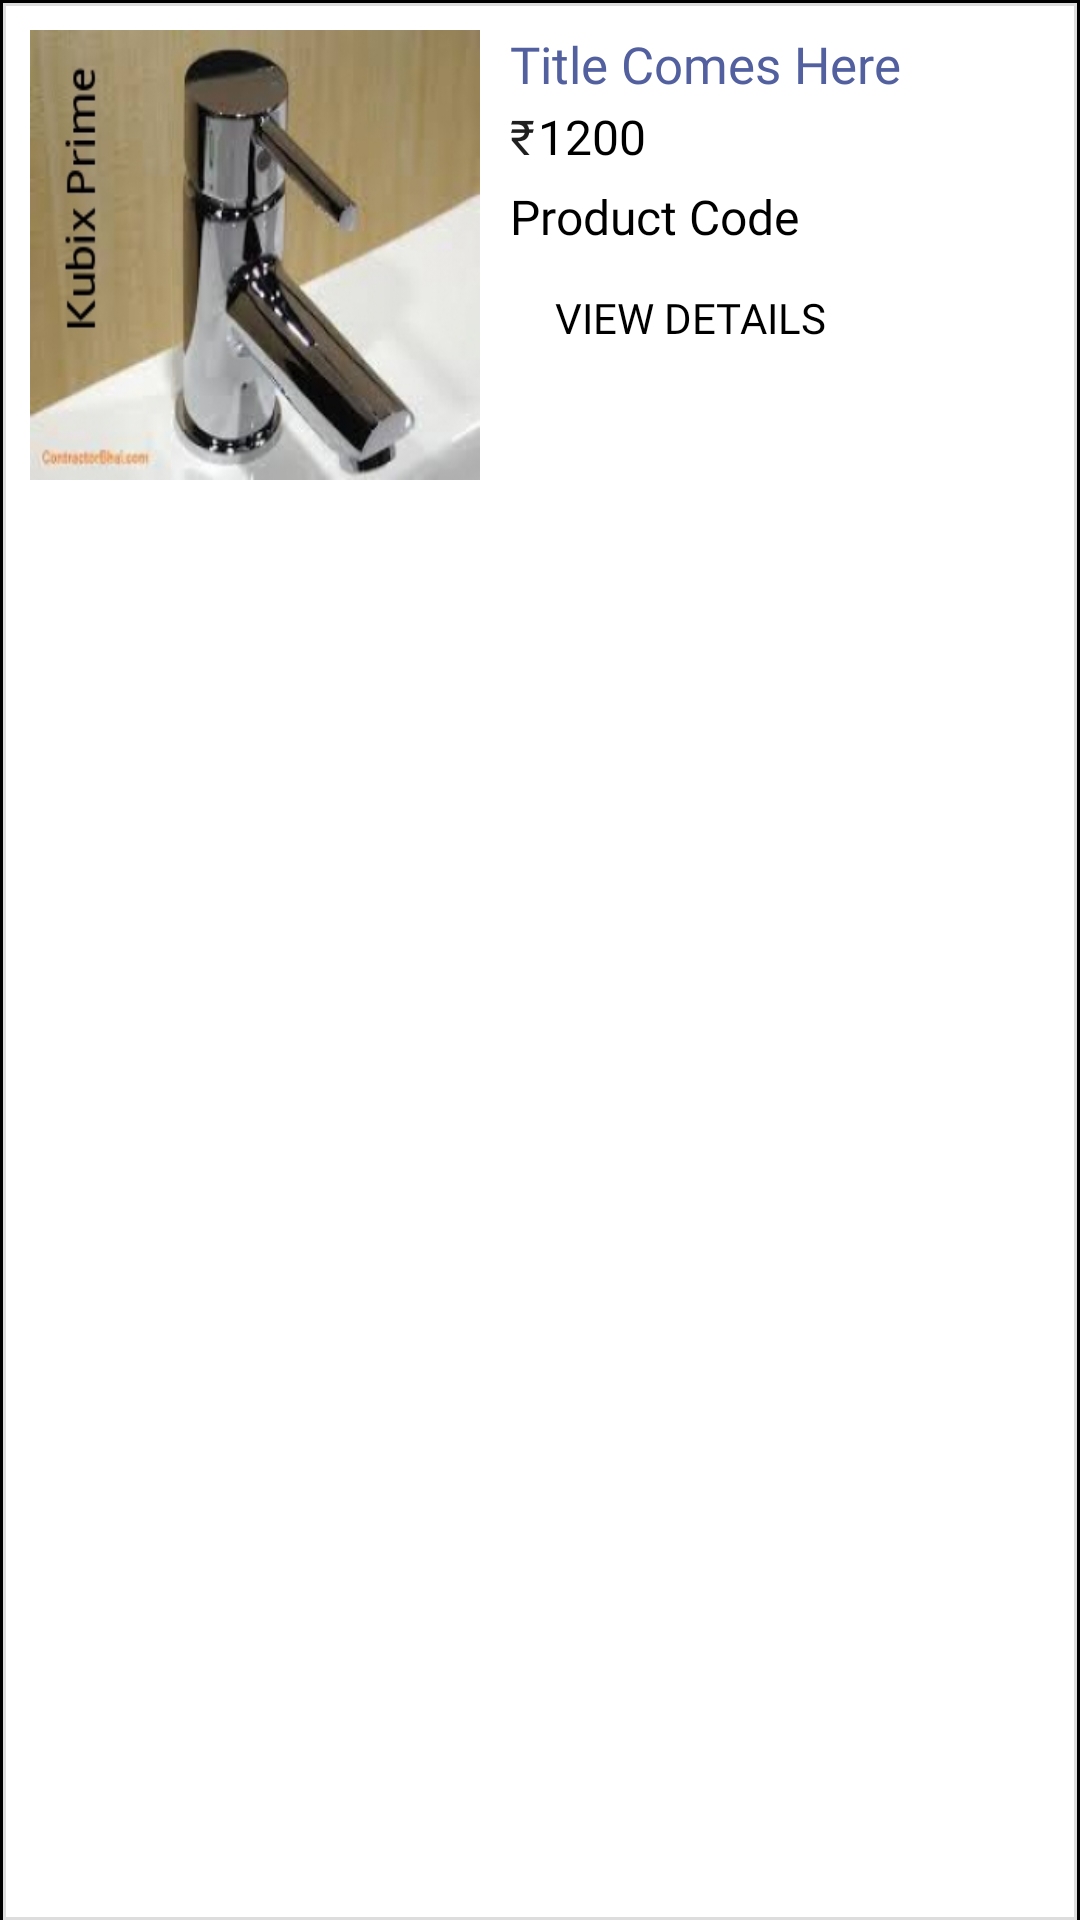

Layout XML and referenced resources for this Android screen:
<!-- AndroidManifest.xml: application theme AppTheme -->
<!-- res/layout/notificationlayout.xml -->
<?xml version="1.0" encoding="utf-8"?>
<RelativeLayout
    xmlns:android="http://schemas.android.com/apk/res/android"

    android:background="@drawable/bordertop"

    android:layout_width="match_parent"
    android:layout_height="wrap_content">
    <ImageView
        android:layout_width="150dp"
        android:layout_height="150dp"
        android:layout_margin="10dp"
        android:scaleType="fitXY"
        android:id="@+id/notificationImageview"
        android:src="@drawable/image1"/>
    <TextView
        android:fontFamily="@font/dark"

        android:layout_width="wrap_content"
        android:layout_height="wrap_content"
        android:layout_toRightOf="@+id/notificationImageview"
        android:layout_alignTop="@+id/notificationImageview"
        android:text="Title Comes Here"
        android:textSize="17sp"
        android:textColor="#52609f"
        android:id="@+id/notificationtitel"
        />
    <TextView
        android:layout_width="wrap_content"
        android:layout_height="wrap_content"
        android:layout_below="@+id/notificationtitel"
        android:layout_toRightOf="@+id/notificationImageview"
        android:text="@string/Rs"
        android:layout_marginTop="2dp"
        android:fontFamily="@font/custom_font"
        android:textColor="#e0000000"
        android:id="@+id/notificationpriceSymnol"
        android:textSize="16dp"/>
    <TextView
        android:layout_width="wrap_content"
        android:layout_height="wrap_content"
        android:layout_toRightOf="@+id/notificationpriceSymnol"
        android:layout_alignTop="@+id/notificationpriceSymnol"
        android:text="1200"
        android:fontFamily="@font/custom_font"
        android:id="@+id/notificationProductPrice"
        android:textColor="#000"
        android:textSize="16sp"
        android:layout_marginLeft="1dp"/>
    <TextView
        android:fontFamily="@font/custom_font"
        android:layout_width="wrap_content"
        android:layout_height="wrap_content"
        android:layout_below="@+id/notificationpriceSymnol"
        android:text="Product Code"
       android:textColor="#000"

        android:id="@+id/notificationProductCode"
        android:layout_toRightOf="@+id/notificationImageview"
        android:layout_marginTop="5dp"
        android:textSize="16sp"/>
        <Button
            android:layout_width="120dp"
            android:layout_height="30dp"

            android:layout_below="@+id/notificationProductCode"
            android:layout_toRightOf="@+id/notificationImageview"
            android:text="View Details"
            android:textColor="#000"
            android:id="@+id/notificationviewdetails"
            android:padding="2dp"
            android:fontFamily="@font/roboto"
            android:layout_marginTop="8dp"
           android:background="@drawable/border"/>
</RelativeLayout>
<!-- resources referenced by this layout -->
<resources>
  <!-- drawable bordertop (drawable) -->
  <?xml version="1.0" encoding="utf-8"?>
  <layer-list xmlns:android="http://schemas.android.com/apk/res/android" >
  
      <item>
          <shape
              android:shape="rectangle">
              <stroke android:width="1dp" android:color="#FF000000" />
              <solid android:color="#fff" />
  
          </shape>
      </item>
  
      <item android:top="1dp" android:left="1dp" android:right="1dp">
          <shape
              android:shape="rectangle">
              <stroke android:width="1dp" android:color="#FFDDDDDD" />
              <solid android:color="#00000000" />
          </shape>
      </item>
  
  </layer-list>
  <!-- drawable image1: jpeg bitmap (drawable, 5528 bytes) -->
  <string name="Rs">\u20B9</string>
  <style name="AppTheme" parent="Theme.AppCompat.Light.NoActionBar">
          
  
          <item name="android:textColorSecondary">#fff</item>
          <item name="colorPrimary">@color/colorPrimary</item>
          <item name="android:textColorPrimary">#fff</item>
          <item name="colorPrimaryDark">@color/colorPrimary</item>
          <item name="colorAccent">@color/colorAccent</item>
          <item name="DialogTitleAppearance">@android:style/TextAppearance.Medium</item>
          <item name="DialogTitleText">Updating…</item>
          <item name="DialogSpotColor">@android:color/holo_orange_dark</item>
          <item name="DialogSpotCount">4</item>
          <item name="android:colorControlHighlight" tools:targetApi="lollipop">#ffff8800</item>
      </style>
  <color name="colorPrimary">#7c000000</color>
  <color name="colorAccent">#7c000000</color>
</resources>
